pico-8 play session: no input (idle)

[t = 1 s] idle ~1s (no d-pad/buttons)
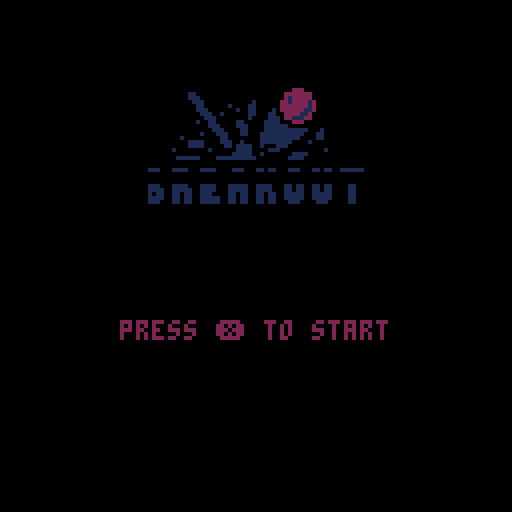
[t = 2 s] idle ~2s (no d-pad/buttons)
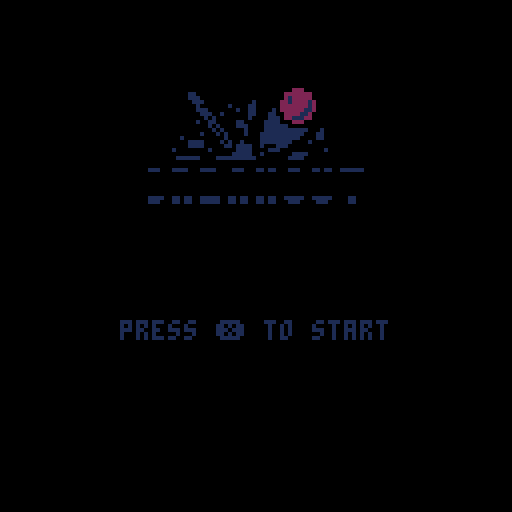
[t = 4 s] idle ~4s (no d-pad/buttons)
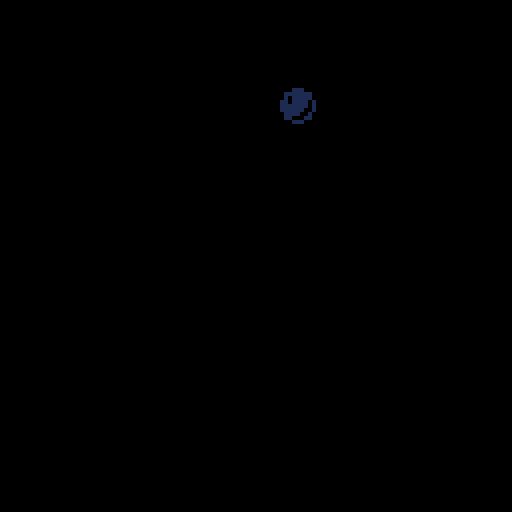
[t = 6 s] idle ~6s (no d-pad/buttons)
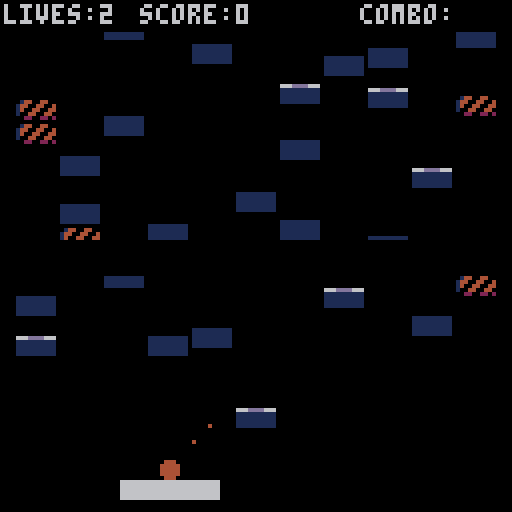
[t = 8 s] idle ~8s (no d-pad/buttons)
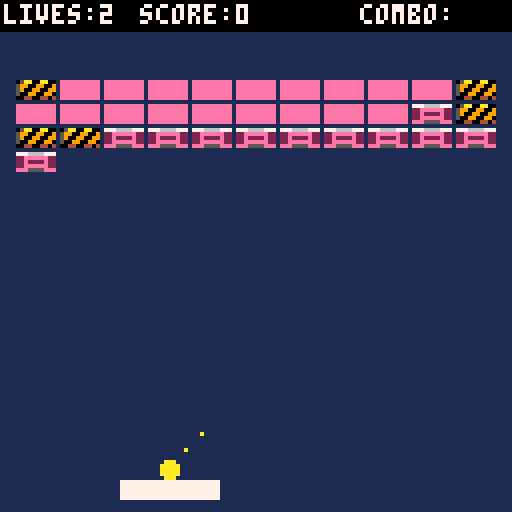

pico-8 cartridge
version 29
__lua__
function _init()
	cartdata("breakout")
	cls()
	mode="start"
	shake=0
	level=""
	levelnum=1
	levels={}
	levels[1]="sb9sb9ps3p9p"
	levels[2]="/s4b4/s3b3/h3p3h5"
	--levels[2]="bxhxsxixpxbxbxbxbxbxbxbxbxbxbxbxbxbxbxbxbxbxbxbxbxbxbxbx"
	debug=""
	
	--highscore
	hs={}
	hs1={}
	hs2={}
	hs3={}
	--blink index
	hsb_idx=1
	hsb={true,false,false,false,false}
	hsx=128
	hsdx=128
	loghs=false

	--reseths()
	loadhs()
	hschars={"a","b","c","d","e","f","g","h","i","j","k","l","m","n","o","p","q","r","s","t","u","v","w","x","y","z","_"} 
	
	blink_col=7
	blink_col_i=1
	blinkframe=0
	blinkspeed=10
	
	blink_grey=7
	blink_grey_i=1
	
	blink_w=7
	blink_w_i=1
	
	start_count=-1
	gover_count=-1
	
	goverrestart=false
	
	fadeperc=1
	
	arrowmult=1
	arrowmult_2=1
	arrow_count=0
	
	--particles
	prt={}
	
	lasthitx=0
	lasthity=0
	
	--typing in initials
	initials={1,1,1}
	ini_sel=1
	ini_conf=false
	
	sash_w=0
	sash_dw=0 --dest width
	sash_tx=0
	sash_tdx=0 --dest width
	sash_c=0		--bg col
	sash_tc=7 --txt col
	sash_frames=0
	sash_text="hello sash"
	sash_v=false
	sash_delay_w=0
	sash_delay_t=0
end

function startgame()
	mode="game"
	
	combo_mult=1
	levelnum=1
	level=levels[levelnum]
	
	ball_r=2
	
	pad_x=30
	pad_y=120
	pad_w=24
	pad_wo=24 --og width
	pad_h=4
	pad_dx=0
	
	brick_w=9
	brick_h=4
	
	makebricks(level)
	
	lives=2
	points=0
	
	sticky=false
	
	timer_mega=0
	timer_slow=0
	timer_expand=0
	timer_reduce=0
	
	hsb_idx=1
	
	showsash("stage "..levelnum,0,7)
	
	serveball()
end

function nextlevel()
	mode="game"
	
	sticky=false
	combo_mult=1

	pad_x=30
	pad_y=120
	pad_dx=0
	
	levelnum+=1
	if levelnum>#levels then
		mode="start"
		return
	end
	
	level=levels[levelnum]
	
	makebricks(level)
	
	showsash("stage "..levelnum,0,7)
	serveball()
end

function levelfinished()
	for brick in all(bricks) do
		if brick.v and brick.t!="i" then
			return false
		end
	end
	return true
end

function makebricks(lvl)
	local i,j,char,last
	bricks={}
	brick_col={
		["b"]=14,["i"]=6,["h"]=15,
		["s"]=9,["p"]=12,["z"]=8,
		["zz"]=8}
	
	--brick types
	--b=normal
	--i=indestructible
	--h=hardened
	--e=exploding
	--p=powerup
	
	j=0
	for i=1,#lvl do
		j+=1
		char=sub(lvl,i,i)
		if char=="b" 
		or char=="i" 
		or char=="h"
		or char=="e"
		or char=="s"
		or char=="p" then
			last=char
			addbrick(j,char)
		elseif char=="x" then
			last="x"
		elseif char=="/" then
			j=(flr((j-1)/11)+1)*11
		elseif char>="0" and char<="9" then
			for o=1,char-1 do
				if last=="b" 
				or last=="i" 
				or last=="h"
				or last=="e"
				or last=="s"
				or last=="p" then
					addbrick(j,last)
				elseif last=="x" then
					--do nothing
				end
				j+=1
			end
			j-=1
		end
	end
end

function addbrick(i,t)
	local b={}
	b.x=4+((i-1)%11)*(brick_w+2)
	b.y=20+flr((i-1)/11)*(brick_h+2)
	b.v=true
	b.t=t
	b.flash=0
	b.ox=0
	b.oy=-(128+rnd(128))
	b.dx=0
	b.dy=rnd(64)
	
	add(bricks,b)
end

function gameover()
	mode="gameoverwait"
	gover_count=60
	blinkspeed=16
	reset_hsblink()
end

function levelover()
	mode="leveloverwait"
	lover_count=60
end

function wingame()
	mode="winnerwait"
	lover_count=60

	
	--check if cur score is new hs
	if points>hs[5] then
		loghs=true
		ini_sel=1
		ini_conf=false
	else
		--won, but no high score
		loghs=false
		reset_hsblink()
	end
end

function serveball()
	balls={}
	balls[1]=newball()
	
	balls[1].x=pad_x+flr(pad_w/2)
	balls[1].y=pad_y-ball_r
	balls[1].dx=1
	balls[1].dy=-1
	balls[1].ang=1
	balls[1].stuck=true
	
	combo_mult=1
	points_mult=1
	
	sticky_x=flr(pad_w/2)
	
	pups={}
	
	timer_mega=0
	timer_slow=0
	timer_expand=0
	timer_reduce=0
end

function newball()
	local b={}
	b.x=0
	b.y=0
	b.dx=1
	b.dy=-1
	b.ang=1
	b.stuck=false
	return b
end

function copyball(b)
	local new={}
	new.x=b.x
	new.y=b.y
	new.dx=b.dx
	new.dy=b.dy
	new.ang=b.ang
	new.stuck=b.stuck
	return new
end

function multiball()
	local rnd_ball=balls[flr(rnd(#balls)+1)]
	local b2=copyball(rnd_ball)
	
	if rnd_ball.ang==0 then
		setangle(b2,2)
	elseif balls[1].ang==1 then
		setangle(b2,2)
		setangle(rnd_ball,0)
	else
		setangle(b2,0)
	end
	
	b2.stuck=false
	balls[#balls+1]=b2
end

function setangle(ball,ang)
	ball.ang=ang
	if ang==2 then
		ball.dx=0.5*sign(ball.dx)
		ball.dy=1.3*sign(ball.dy)
	elseif ang==0 then
		ball.dx=1.3*sign(ball.dx)
		ball.dy=0.5*sign(ball.dy)
	else
		ball.dx=sign(ball.dx)
		ball.dy=sign(ball.dy)
	end
end

function sign(n)
	if n>0 then
		return 1
	elseif n<0 then
		return -1
	else
		return 0
	end
end
-->8
--collision

function ball_box(bx,by,box_x,box_y,box_w,box_h)
	if by-ball_r > box_y+box_h then
		return false
	end
	if by+ball_r < box_y then
		return false
	end
	
	if bx-ball_r > box_x+box_w then
		return false
	end
	if bx+ball_r < box_x then
		return false
	end
	
	return true
end

function box_box(box_x,box_y,box_w,box_h,box2_x,box2_y,box2_w,box2_h)
	if box_y > box2_y+box2_h then
		return false
	end
	if box_y+box_h < box2_y then
		return false
	end
	
	if box_x > box2_x+box2_w then
		return false
	end
	if box_x+box_w < box2_x then
		return false
	end
	
	return true
end

function deflx_ball_box(bx,by,bdx,bdy,tx,ty,tw,th)
	-- calculate whether to deflect
	-- horizontally or vertically
	if bdx == 0 then
		-- moving vertically
		return false
	elseif bdy == 0 then
		-- moving horizontally
		return true
	else
		-- moving diagonally
		-- calculate slope
		local slp = bdy / bdx
		local cx, cy
		-- check variants
		if slp > 0 and bdx > 0 then
			-- moving down right
			cx = tx-bx
			cy = ty-by
			if cx <= 0 then
				return false
			elseif cy/cx < slp then
				return true
			else
				return false
			end
		elseif slp < 0 and bdx > 0 then
   -- moving up right
   cx = tx-bx
   cy = ty+th-by
   if cx<=0 then
    return false
   elseif cy/cx < slp then
    return false
   else
    return true
   end
  elseif slp > 0 and bdx < 0 then
   -- moving left up
   cx = tx+tw-bx
   cy = ty+th-by
   if cx>=0 then
    return false
   elseif cy/cx > slp then
    return false
   else
    return true
   end
  else
   -- moving left down
   cx = tx+tw-bx
   cy = ty-by
   if cx>=0 then
    return false
   elseif cy/cx < slp then
    return false
   else
    return true
   end
  end
	end
	return false
end
-->8
--draw

function _draw()
	if mode=="game" then
		draw_game()
	elseif mode=="start" then
		draw_start()
	elseif mode=="gameover" then
		draw_gameover()
	elseif mode=="gameoverwait" then
		--draw_game()
	elseif mode=="levelover" then
		draw_levelover()
	elseif mode=="leveloverwait" then
		draw_game()
	elseif mode=="winner" then
		draw_winner()
	elseif mode=="winnerwait" then
		draw_game()
	end
	
	pal()
	if fadeperc!=0 then
		fadepal(fadeperc)
	end
end

function draw_sash()
	if sash_v then
		--x0, y0, x1, y1, [col]
		rectfill(0,64-sash_w,128,64+sash_w,sash_c)
		print(sash_text,sash_tx,62,sash_tc)
	end
end

function draw_game()	
	cls()
	rectfill(0,0,127,127,1)
	
	local bsprite
	local bspritex=64
	
	--draw bricks
	for i=1,#bricks do
		bsprite=false
		
		local b=bricks[i]
		local col=brick_col[b.t]
		
		if b.v or b.flash>0 then
			if b.t=="s" then
				bsprite=true
				bspritex=64
			elseif b.t=="i" then
				bsprite=true
				bspritex=94
			elseif b.t=="p" then
				bsprite=true
				bspritex=104
			elseif b.t=="h" then
				bsprite=true
				bspritex=74
			elseif b.s=="s" then
				bsprite=true
				bspritex=84
			end
			
			if b.flash>0 then
				col=7
				b.flash-=1
			end
			
			local bx=b.x+b.ox
			local by=b.y+b.oy
			
			if bsprite then
				--change transp of color
				--([col],[t])
				palt(0,false)
				--(sx,sy,sw,sh,dx,dy)
				sspr(bspritex,0,10,5,bx,by)
				--reset transparencies
				palt()
			else
				rectfill(bx,by,bx+brick_w,by+brick_h,col)
			end
		end
	end
	
	drawparts()
	
	--draw powerups
	for pup in all(pups) do
			if pup.t==5 then
				palt(0,false)
				palt(11,true)
			end
			
			spr(pup.t,pup.x,pup.y)
			palt()
	end
	
	--balls
	for i=#balls,1,-1 do
		local b=balls[i]
		local ballc=10
		
		if timer_mega>0 then
			ballc=14
		end
		
		circfill(b.x,b.y,ball_r,ballc)
		
		if b.stuck then
			--serve preview
			pset(
				b.x+b.dx*4*arrowmult,
				b.y+b.dy*4*arrowmult,10)
			pset(
				b.x+b.dx*4*arrowmult_2,
				b.y+b.dy*4*arrowmult_2,10)
		end
	end
	
	rectfill(pad_x,pad_y,pad_x+pad_w,pad_y+pad_h,7)
	
	rectfill(0,0,128,7,0)
	if debug!="" then
		print(debug,1,1,7)
		return
	end
	
	print("lives:"..lives,1,1,7)
	print("score:"..points,35,1,7)
	
	local combo_str=""
	if combo_mult>1 then
		combo_str=""..combo_mult.."x"
	end
	print("combo:"..combo_str,90,1,7)

	draw_sash()
end

function draw_start()
	cls()
	palt(12,true)
	spr(64,(hsx-128)+36,20,7,4)
	prinths(hsx)
	
	print("by ivan arellano",hsx-96,56,5)
	print("and lazy devs",hsx-90,62,5)
	print("press ❎ to start",30,80,blink_col)
	
	--check where high score is
	--to display message
	if hsx==128 then
		print("press ⬅️ to see high scores",9,97,11)
	end
end

function draw_gameover()
	rectfill(0,60,128,82,0)
	print("game over",46,62,7)
	
	local c1=blink_grey
	local c2=blink_grey
	if gover_count>0 then
		if goverrestart then
			c2=7
		else
			c1=7
		end
	else

	end
	print("press ❎ to restart",27,70,c1)
	print("press 🅾️ for main menu",19,76,c2)
end

function draw_levelover()
	rectfill(0,60,128,76,0)
	print("stage clear",46,62,7)
	print("press ❎ to continue",27,70,blink_grey)
end

function draw_winner()
	if loghs then
		--has a hs
		local y=40
		rectfill(0,y,128,y+52,14)
	
		print("★congratulations!★",24,y+4,2)
		print("you are a breakout hero.",14,y+12,7)
		print("enter your initials for",16,y+18,7)
		print("the high score list.",14,y+24,7)

		local colors={7,7,7}
		if ini_conf then
			colors={blink_w,blink_w,blink_w}
		else
			colors[ini_sel]=blink_w
		end
		
		print(hschars[initials[1]],56,y+36,colors[1])
		print(hschars[initials[2]],60,y+36,colors[2])
		print(hschars[initials[3]],64,y+36,colors[3])
		
		if ini_conf then
			print("press ❎ to confirm",26,y+44,2)
		else
			print("use ⬅️➡️⬆️⬇️",36,y+44,2)
		end
	else
		--not a hs
		local y=40
		rectfill(0,y,128,y+52,14)
	
		print("★congratulations!★",24,y+4,blink_w)
		print("you are a breakout winner.",14,y+12,7)
		print("however you didn't make",16,y+18,7)
		print("it to the high score list.",14,y+24,7)
		print("try again!",46,y+36,7)
		
		print("press ❎ for main menu",20,y+44,10)
	end
end
-->8
--update

function _update60()
	doblink()
	doshake()
	updateparts()
	update_sash()
	
	if mode=="game" then
		update_game()
	elseif mode=="start" then
		update_start()
	elseif mode=="gameover" then
		update_gameover()
	elseif mode=="gameoverwait" then
		update_gameoverwait()
	elseif mode=="levelover" then
		update_levelover()
	elseif mode=="leveloverwait" then
		update_leveloverwait()
	elseif mode=="winner" then
		update_winner()
	elseif mode=="winnerwait" then
		update_winnerwait()
	end
end

function update_sash()
	if sash_v==false then
		return
	end
	
	sash_frames+=1
	
	--animate width
	if sash_delay_w>0 then
		sash_delay_w-=1
	else
		sash_w+=(sash_dw-sash_w)/5
		if abs(sash_dw-sash_w)<.3 then
			sash_w=sash_dw
		end
	end
	
	--animate text
	if sash_delay_t>0 then
		sash_delay_t-=1
	else
		sash_tx+=(sash_tdx-sash_tx)/8
		if abs(sash_tdx-sash_tx)<.3 then
			sash_tx=sash_tdx
		end
	end
	
	--sashay away
	if sash_frames==75 then
		sash_dw=0
		sash_tdx=256
		sash_delay_w=10
		sash_delay_t=0
	end
	
	if sash_frames>115 then
		sash_v=false
	end
end

function update_start()
	--slide high score list
	if hsx!=hsdx then
		--ease in
		hsx+=(hsdx-hsx)/5
		
		if abs(hsdx-hsx)<0.3 then
			hsx=hsdx
		end
	end
	
		--fade in game
	if fadeperc!=0 then
		fadeperc-=.05
		if fadeperc<0 then
			fadeperc=0
		end
	end
	
	if start_count<0 then
		if btnp(5) then
			sfx(9)
			start_count=80
			blinkspeed=1
		end
		
		if btnp(0) then
			if hsx==128 then
				sfx(12)
			end
			hsdx=20
		end
		if btnp(1) then
			if hsx==20 then
				sfx(12)
			end
			hsdx=128
		end
	else
		start_count-=1
		fadeperc=(80-start_count)/80
		if start_count<=0 then
			start_count=-1
			blinkspeed=10
			startgame()
		end
	end
end

function update_gameover()
 if gover_count<0 then
  if btnp(5) then
   gover_count=80
   blinkspeed=1
   sfx(9)
   goverrestart=true
  end
  if btnp(4) then
   gover_count=80
   blinkspeed=1
   sfx(9)
   goverrestart=false
  end
 else
  gover_count-=1
  fadeperc=(80-gover_count)/80
  if gover_count<=0 then
  	 gover_count= -1
	   blinkspeed=8
  	if goverrestart then
	   startgame()
   else
   	mode="start"
   	hsx=128
   	hsdx=128
   end
  end 
 end
end

function update_gameoverwait()
	gover_count-=1
	if gover_count<=0 then
		gover_count=-1
		mode="gameover"
	end
end

function update_leveloverwait()
	lover_count-=1
	if lover_count<=0 then
		lover_count=-1
		mode="levelover"
	end
end

function update_winnerwait()
	lover_count-=1
	if lover_count<=0 then
		lover_count=-1
		blinkspeed=4
		mode="winner"
	end
end

function update_levelover()
 if lover_count<0 then
  if btnp(5) then
   lover_count=80
   blinkspeed=1
   sfx(9)
  end
 else
  lover_count-=1
  fadeperc=(80-lover_count)/80
  if lover_count<=0 then
   lover_count= -1
   blinkspeed=8
   nextlevel()
  end 
 end
end

function update_winner()
 if lover_count<0 then
 	if loghs then
 		if btnp(0) then
 			--left
 			sfx(13)
 			ini_conf=false
 			ini_sel-=1
 			if ini_sel<1 then
 				ini_sel=3
 			end
 		end
 		if btnp(1) then
 			--right
 			sfx(13)
 			ini_conf=false
 			ini_sel+=1
 			if ini_sel>3 then
 				ini_sel=1
 			end
 		end
 		if btnp(3) then
 			sfx(12)
 			ini_conf=false
 			initials[ini_sel]-=1
 			if initials[ini_sel]<1 then
 				initials[ini_sel]=#hschars
 			end
 		end
 		if btnp(2) then
 			sfx(12)
 			ini_conf=false
 		 initials[ini_sel]+=1
 			if initials[ini_sel]>#hschars then
 				initials[ini_sel]=1
 			end
 		end
 		if btnp(5) then
 			if ini_conf then
 				--confirm initials
 				addhs(points,{initials[1],initials[2],initials[3]})
 				savehs()
 				
 				lover_count=80
 				blinkspeed=1
 				sfx(9)
 			else
 				ini_conf=true
 				sfx(11)
 			end
 		end
 		if btnp(4) then
 			ini_conf=false
 		end
 	else
 		--wait for press then
 		--set countdown
 		if btnp(5) then
   	lover_count=80
   	blinkspeed=1
   	sfx(9)
  	end
 	end
 else
 	--while countdown exists
 	--adjust fade and set mode
 	--to start when count is over
  lover_count-=1
  fadeperc=(80-lover_count)/80
  if lover_count<=0 then
   lover_count= -1
   blinkspeed=8
			mode="start"
   hsx=128
   hsdx=20
  end 
 end
end

function update_game()
	local btn_press = false
	local nextx,nexty
	local brickhit
	
	--fade in game
	if fadeperc!=0 then
		fadeperc-=.05
		if fadeperc<0 then
			fadeperc=0
		end
	end
	
	if timer_expand>0 then
		--pad expand
		pad_w=flr(pad_wo*1.5)
	elseif timer_reduce>0 then
		--pad reduce
		pad_w=flr(pad_wo/2)
		points_mult=2
	else
		pad_w=pad_wo
		points_mult=1
	end
	
	if btn(0) and pad_x>0 then
		pad_dx = -2.5
		btn_press = true
		pointstuck(-1)
	end
	if btn(1) and pad_x<127-pad_w then 
		pad_dx = 2.5
		btn_press = true
		pointstuck(1)
	end
	
	if btnp(5) then
		releasestuck()
	end
	
	if not btn_press then
		pad_dx *= .7
	end
	
	pad_x+=pad_dx
	pad_x=mid(0,pad_x,127-pad_w)
	
	--ball loop
	for bi=#balls,1,-1 do
		updateball(bi)
	end
	
	local del_pups={}
	for pup in all(pups) do
		--move powerups
		pup.y+=.5
		--check coll for powerup
		if pup.y>127 then
			add(del_pups,pup)
		elseif box_box(pup.x,pup.y,8,6,pad_x,pad_y,pad_w,pad_h) then
			sfx(1)
			applypower(pup.t)
			spawnpowpuff(pup.x,pup.y,pup.t)
			add(del_pups,pup)
		end
	end
	
	for del_pup in all(del_pups) do
		del(pups,del_pup)
	end
	
	if levelfinished() then
		_draw()
		
		if levelnum>=#levels then
			wingame()
		else
			levelover()
		end
	end
	
	--powerup timers
	if timer_mega>0 then
		timer_mega-=1
	end
	if timer_slow>0 then
		timer_slow-=1
	end
	if timer_expand>0 then
		timer_expand-=1
	end
	if timer_reduce>0 then
		timer_reduce-=1
	end
	
	checkexplosions()
	
	animatebricks()
end

function updateball(i)
	local b=balls[i]
	
	if b.stuck then
		b.x=pad_x+sticky_x
		b.y=pad_y-ball_r-1
		return
	end
	
	if timer_slow>0 then	
	-- calculate next pos
	-- before applying to ball
		nextx = b.x + (b.dx/2)
		nexty = b.y + (b.dy/2)
	else
		nextx = b.x + b.dx
		nexty = b.y + b.dy
	end

	--check if ball hit wall
	if nextx>124 or nextx<3 then
		nextx=mid(0,nextx,127) --clamp
		b.dx = -b.dx
		sfx(1)
		spawnpuff(nextx,nexty)
	end
	if nexty<10 then
		nexty=mid(0,nexty,127) --clamp
		b.dy = -b.dy
		sfx(1)
		spawnpuff(nextx,nexty)
	end
	
	-- check if ball hit pad
	if ball_box(nextx,nexty,pad_x,pad_y,pad_w,pad_h) then
		-- find out in which direction to deflect
		if deflx_ball_box(b.x,b.y,b.dx,b.dy,pad_x,pad_y,pad_w,pad_h) then
			--ball hit paddle on the side
			b.dx = -b.dx
			if b.x<pad_x+pad_w/2 then
				--left
				nextx=pad_x-ball_r
			else
				--right
				nextx=pad_x+pad_w+ball_r
			end
		else
			--ball hit paddle on the top/bottom
			b.dy = -b.dy
			if b.y>pad_y then
				--bottom
				nexty=pad_y+pad_h+ball_r
			else
				--top
				nexty=pad_y-ball_r
				if abs(pad_dx)>2 then
					if sign(pad_dx)==sign(b.dx) then
						--flatten angle
						setangle(b,mid(0,b.ang-1,2))
					else
						--raise angle
						if ball_ang==2 then
							b.dx=-b.dx
						else
							setangle(b,mid(0,b.ang+1,2))
						end
					end
				end
			end
		end
		spawnpuff(nextx,nexty)
		sfx(1)
		combo_mult=1
		
		--catch
		if sticky and b.dy<0 then
			releasestuck()
			sticky=false
			b.stuck=true
			sticky_x=b.x-pad_x
		end
	end
	
	brickhit=false
	for i=1,#bricks do
		if brickhit then break end
		
		-- check if ball hit brick
		if bricks[i].v and ball_box(nextx,nexty,bricks[i].x,bricks[i].y,brick_w,brick_h) then
			if timer_mega>0 and bricks[i].t=="i"
			or timer_mega<=0 then
				lasthitx=b.dx
				lasthity=b.dy
				-- find out in which direction to deflect
				if deflx_ball_box(b.x,b.y,b.dx,b.dy,bricks[i].x,bricks[i].y,brick_w,brick_h) then
					b.dx = -b.dx
				else
					b.dy = -b.dy
				end
			end
			
			brickhit=true
			hitbrick(i,true)
		end
	end

	b.x = nextx
	b.y = nexty
	
	--trail particles
	if timer_mega>0 then
		spawnmegatrail(nextx,nexty)
	else
		spawntrail(nextx,nexty)
	end
	
	--ball missed paddle
	if nexty>127 then
		sfx(0)
		spawndeath(b.x,b.y)
		if #balls>1 then
			shake+=0.1
			del(balls,b)
		else
			shake+=0.4
			lives-=1
			if lives<0 then
				lives=0
				gameover()
			else
				serveball()
			end
		end
	end
end

function releasestuck()
	for i=1,#balls do
		if balls[i].stuck then
			balls[i].stuck=false
			balls[i].x=mid(3,balls[i].x,124)
		end
	end
end

function pointstuck(sign)
	for i=1,#balls do
		--ball stuck to pad
		--can be targeted
		if balls[i].stuck then
			balls[i].dx=abs(balls[i].dx)*sign
		end
	end
end

function applypower(p)
	if p==1 then
		--slowdown
		timer_slow=900
		showsash("slowdown!",9,4)
	elseif p==2 then
		--life
		lives+=1
		showsash("extra life!",8,2)
	elseif p==3 then
		--catch
		--check for stuck balls
		showsash("sticky ball!",11,3)
		hasstuck=false
		for i=1,#balls do
			if balls[i].stuck then
				hasstuck=true
			end
		end
		if hasstuck==false then
			sticky=true
		end
	elseif p==4 then
		--expand
		timer_expand=900
		timer_reduce=0
		showsash("expand!",12,1)
	elseif p==5 then
		--reduce
		timer_reduce=900
		timer_expand=0
		showsash("reduce!",0,8)
	elseif p==6 then
		--megaball
		timer_mega=300
		showsash("mega ball!",14,2)
	elseif p==7 then
		--multiball
		multiball()
		showsash("multi ball!",10,9)
	end
end

--increase chain by one
function boostchain()
	if combo_mult==6 then
		showsash("sick!",12,1)
	end
	combo_mult+=1
	combo_mult=mid(1,combo_mult,6)
end

function hitbrick(i,combo)
	local brick=bricks[i].t
	local flashtime=8
	
	if brick=="b" then
		--regular brick
		sfx(1+combo_mult)
		--spawn particles
		shatterbrick(bricks[i],lasthitx,lasthity)
		bricks[i].flash=flashtime
		bricks[i].v=false
		if combo then
			points+=10*combo_mult*points_mult
			boostchain()
		end
	elseif brick=="i" then
		--indestructible
		sfx(8)
	elseif brick=="h" then
		--hardened
		if timer_mega>0 then
			sfx(1+combo_mult)
			bricks[i].flash=flashtime
			bricks[i].v=false
		if combo then
			points+=10*combo_mult*points_mult
			boostchain()
		end
		else
			sfx(8)
			bricks[i].t="b"
			bricks[i].flash=flashtime
   --bump the brick
   bricks[i].dx = lasthitx*0.25
   bricks[i].dy = lasthity*0.25
		end
	elseif brick=="p" then
		--powerup
		sfx(1+combo_mult)
		bricks[i].flash=flashtime
		
		--spawn particles
		shatterbrick(bricks[i],lasthitx,lasthity)
		bricks[i].v=false
		if combo then
			points+=10*combo_mult*points_mult
			boostchain()
		end
		spawnpowerup(bricks[i].x,bricks[i].y)	
	elseif brick=="s" then
		--exploding
		sfx(1+combo_mult)
		shatterbrick(bricks[i],lasthitx,lasthity)
		bricks[i].t="zz"
		shake+=0.1
		if combo then
			points+=10*combo_mult*points_mult
			boostchain()
		end
	end
end

function spawnpowerup(x,y)
	local p={}
	p.x=x
	p.y=y
	p.t=flr(rnd(7))+1
	add(pups,p)
end

function checkexplosions()
	for i=1,#bricks do
		if bricks[i].t=="zz" and bricks[i].v then
			bricks[i].t="z"
		end
	end
	
	for i=1,#bricks do
		local b=bricks[i]
		if b.t=="z" and b.v then
	
			explodebrick(i)
			spawnexplosion(b.x,b.y)
		end
	end
	
	for i=1,#bricks do
		if bricks[i].t=="zz" then
			bricks[i].t="z"
		end
	end
end

function explodebrick(i)
	bricks[i].v=false
	
	for j=1,#bricks do
		if j!=i and bricks[j].v
		and abs(bricks[j].x-bricks[i].x) <= brick_w+2
		and abs(bricks[j].y-bricks[i].y) <= brick_h+2 then
			hitbrick(j,false)
		end
	end
end
-->8
--juicyness

function showsash(txt,bc,tc)
	sash_w=0
	sash_dw=4
	sash_c=bc
	sash_tc=tc
	sash_frames=0
	sash_text=txt
	sash_v=true
	sash_tx=-#sash_text*4
	sash_tdx=64-(#sash_text*2)
	sash_delay_w=0
	sash_delay_t=15
end

function doshake()
	-- -16 +16
	local shakex=16-flr(rnd(32))
	local shakey=16-flr(rnd(32))
	
	shakex*=shake
	shakey*=shake
	
	camera(shakex,shakey)
	
	shake*=.95
	if shake<.05 then
		shake=0
	end
end

function doblink()
	local col={3,11,10,7}
	local grey_col={5,6,7,6}
	local win_col={2,2,15}
	
	--text blink
	blinkframe+=1
	if blinkframe>blinkspeed then
		blinkframe=0
		blink_col_i+=1
		if blink_col_i>#col then
			blink_col_i=1
		end
		blink_col=col[blink_col_i]
		
		blink_grey_i+=1
		if blink_grey_i>#grey_col then
			blink_grey_i=1
		end
		blink_grey=grey_col[blink_col_i]
	
		blink_w_i+=1
		if blink_w_i>#win_col then
			blink_w_i=1
		end
		blink_w=win_col[blink_w_i]
	end
	
	--arrow anim
	arrow_count+=1
	if arrow_count>30 then
		arrow_count=0
	end
	
	local af2=arrow_count+15
	if af2>30 then
		af2=af2-30
	end
	
	arrowmult=1+(2*(arrow_count/30))
	arrowmult_2=1+(2*(af2/30))
end

function fadepal(_perc)
 -- 0 means normal
 -- 1 is completely black
 
 local p=flr(mid(0,_perc,1)*100)
 
 -- these are helper variables
 local kmax,col,dpal,j,k
 dpal={0,1,1, 2,1,13,6,
          4,4,9,3, 13,1,13,14}
 
 -- now we go trough all colors
 for j=1,15 do
  --grab the current color
  col = j
  
  --now calculate how many
  --times we want to fade the
  --color.
  kmax=(p+(j*1.46))/22  
  for k=1,kmax do
   col=dpal[col]
  end
  
  --finally, we change the
  --palette
  pal(j,col,1)
 end
end

--particles
function addpart(x,y,dx,dy,typ,maxage,col,s)
	local p = {}
	p.x=x
	p.y=y
	p.dx=dx
	p.dy=dy
	p.typ=typ
	p.maxage=maxage
	p.age=0
	p.col=0
	p.colarr=col
	p.rot=0
	p.rottimer=0
	p.size=s
	p.os=s
	add(prt,p)
end

function shatterbrick(b,vx,vy)
	if shake<.5 then
		shake+=.07
	end
	
	sfx(10)
	
	--bump the brick
	b.dx=vx*.7
	b.dy=vy*.7
	
	for x=0,brick_w do
		for z=0,brick_h do
			if rnd()<.5 then
				local ang=rnd()
				local dx=cos(ang)*rnd(2)+vx
				local dy=sin(ang)*rnd(2)+vy
				
				addpart(
					b.x+x,b.y+z,
					dx,dy,1,80,{7,6,5})
			end
		end
	end
	
	local chunks=1+flr(rnd(5))
	for i=1,chunks do
		local ang=rnd()
		local dx=cos(ang)*rnd(1.5)+vx/2
		local dy=sin(ang)*rnd(1.5)+vy/2
		--rnd sprite: 16-19
		local spri=16+flr(rnd(10))
		
		addpart(
			b.x,b.y,
			dx,dy,3,100,{spri})
	end
end

function animatebricks()
	for i=1,#bricks do
		local b=bricks[i]
		if b.v or b.flash>0 then
			--see if bricks are moving
			if b.dx!=0 or b.dy!=0 or b.oy!=0 or b.ox!=0 then
				--apply speed to brick
				b.ox+=b.dx
				b.oy+=b.dy
				
				--adjust speed towards 0
				b.dx-=b.ox/10
				b.dy-=b.oy/10
				
				--speed will overshoot 0
				--bring back to a min
				--with dampening
				if abs(b.dx)>(b.ox) then
					b.dx=b.dx/1.3
				end	
				if abs(b.dy)>(b.oy) then
					b.dy=b.dy/1.3
				end
				
				--snap to 0 (rest position)
				--when offset+speed are
				--close to resting
				if abs(b.oy)<.2 and abs(b.dy)<.25 then
					b.oy=0
					b.dy=0
				end
				if abs(b.ox)<.2 and abs(b.dx)<.25 then
					b.ox=0
					b.dx=0
				end
			end
		end
	end
end

function spawnexplosion(x,y)
	--first smoke
	for i=1,10 do
		local ang=rnd()
		local dx=cos(ang)*rnd(2)
		local dy=sin(ang)*rnd(2)
		local col={0,0,5,5,6}

		addpart(x,y,dx,dy,2,10+rnd(15),col,1+rnd(4))
	end
	
	--fireball
	for i=1,15 do
		local ang=rnd()
		local dx=cos(ang)*(rnd(2)+1.2)
		local dy=sin(ang)*(rnd(2)+1.2)
		local col={7,10,9,8,5}

		addpart(x,y,dx,dy,2,20+rnd(20),col,1+rnd(4))
	end	
end

function spawndeath(x,y)
	for i=1,20 do
		local ang=rnd()
		local dx=cos(ang)*(rnd(3)+1.2)
		local dy=sin(ang)*(rnd(3)+1.2)
		local col={10,10,9,4,0}

		addpart(x,y,dx,dy,2,20+rnd(15),col,1+rnd(4))
	end	
end

--puff in powerup color
function spawnpowpuff(x,y,t)
	for i=1,20 do
		local ang=rnd()
		local dx=cos(ang)*(rnd(2)+1.2)
		local dy=sin(ang)*(rnd(2)+1.2)
		local col
		
  if t == 1 then
   -- slowdown -- orange
   col={9,9,4,4,0}
  elseif t == 2 then
   -- life -- red
   col={8,8,2,2,0}
  elseif t == 3 then
   -- catch -- green
   col={11,11,3,3,0}
  elseif t == 4 then
   -- expand -- blue
   col={12,12,5,5,0}
  elseif t == 5 then
   -- reduce -- black
   col={0,0,5,5,6}
  elseif t == 6 then
   -- megaball -- pink
   col={14,14,13,2,0}
  else
   -- multiball -- red
   col={8,8,4,2,0}
  end  
	
		addpart(x,y,dx,dy,2,20+rnd(15),col,1+rnd(4))
	end	
end

function spawnpuff(x,y)
	for i=1,5 do
		local ang=rnd()
		local dx=cos(ang)*1.3
		local dy=sin(ang)*1.3
	
		addpart(x,y,dx,dy,2,15+rnd(15),{7,6,5},1+rnd(2))
	end
end

function spawntrail(x,y)
	--reduces amt of parts
	if rnd()<.5 then
		local ang=rnd()
		local ox=cos(ang)*ball_r*.4
		local oy=sin(ang)*ball_r*.4
	
		addpart(x+ox,y+oy,
			0,0,
			0,15+rnd(15),
			{10,9},0)
	end
end

function spawnmegatrail(x,y)
	--reduces amt of parts
	if rnd() then
		local ang=rnd()
		local ox=cos(ang)*ball_r
		local oy=sin(ang)*ball_r
	
		addpart(x+ox,y+oy,
			0,0,
			2,30+rnd(15),
			{14,2,5},1+rnd(2))
	end
end

--type 0: pixel prt
--type 1: gravity prt
--type 2: ball of smoke
--type 3: rotating spr
function updateparts()
	for i=#prt,1,-1 do
		local p=prt[i]
		
		p.age+=1
		if p.age>p.maxage then
			del(prt,p)
		elseif p.x<-20 or p.x>148 then
			del(prt,p)
		elseif p.y<-20 or p.y>148 then
			del(prt,p)
		else
			--change colors
			if #p.colarr==1 then
				p.col=p.colarr[1]
			else
				--0-1,mult by color len,flr
				--set is ints: [0-arrlen]
				local ci=1+flr((p.age/p.maxage)*#p.colarr)
				p.col=p.colarr[ci]
			end
			
			--gravity
			if p.typ==1 or p.typ==3 then
				p.dy+=.08
			end
			
			--rotate
			if p.typ==3 then
				p.rottimer+=1
				if p.rottimer>2 then
					p.rot+=1
					if p.rot>=4 then
						p.rot=0
					end
				end
			end
			
			--shrink
			if p.typ==2 then
				--start at 100
				local per=1-(p.age/p.maxage)
				p.size=per*p.os
			end
			
			--friction/drag
			if p.typ==2 then
				p.dx/=1.1
				p.dy/=1.1
			end
			
			--move particle
			p.x+=p.dx
			p.y+=p.dy
		end
	end
end

function drawparts()
	for i=1,#prt do
		local p=prt[i]
		
		--pixel particle
		if p.typ==0 or p.typ==1 then
			pset(p.x,p.y,p.col)
		elseif p.typ==2 then
			circfill(p.x,p.y,p.size,p.col)
		elseif p.typ==3 then
			local fx,fy
			
			if p.rot==2 then
				fx=false
				fy=true
			elseif p.rot==3 then
				fx=true
				fy=true
			elseif p.rot==4 then
				fx=true
				fy=false
			else
				fx=false
				fy=false
			end
			
			spr(p.col,p.x,p.y,1,1,fx,fy)
		end
	end
end
-->8
--highscore

function reseths()
	--hs={500,400,300,200,100}
	hs={1,1,1,1,1}
	hs1={9,13,10,1,1}
	hs2={1,22,12,1,1}
	hs3={27,13,1,1,1}
	hsb={true,false,false,false,false}
	savehs()
end

function loadhs()
	local slot=0
	
	--flags: 1=there is data
	--       0=no data
	if dget(0)==1 then
		slot+=1
		for i=1,5 do
			hs[i]=dget(slot)
			hs1[i]=dget(slot+1)
			hs2[i]=dget(slot+2)
			hs3[i]=dget(slot+3)
			slot+=4
			
		end
	else
		--hs list is empty
		reseths()
	end
end

function savehs()
	local slot=0
	--1 indicates hs exists
	dset(0,1)
	
	slot=1
	for i=1,5 do
		dset(slot,hs[i])
		dset(slot+1,hs1[i])
		dset(slot+2,hs2[i])
		dset(slot+3,hs3[i])
		
		slot+=4
	end
end

function prinths(x)
	rectfill(x+10,8,x+78,16,12)
	print("high score list",x+15,10,7)

	for i=1,5 do
		--rank
		print(i.." - ",x+10,15+7*i,5)
		
		local c=7
		if hsb[i] then
			c=blink_grey
		end
		
		--name
		local name=""..hschars[hs1[i]]..hschars[hs2[i]]..hschars[hs3[i]]
		print(name,x+30,15+i*7,c)
		
		--score
		local score=" "..hs[i]
		print(score,x+78-(#score*4),15+7*i,c)
	end
end

function reset_hsblink()
	for i=1,#hsb do
		hsb[i]=false
	end
	hsb[1]=true
end

--sort high score list
--ia: class sort would be nice
function sorths()
 for i=1,#hs do
  local j = i
  while j > 1 and hs[j-1] < hs[j] do
   hs[j],hs[j-1]=hs[j-1],hs[j]
   hs1[j],hs1[j-1]=hs1[j-1],hs1[j]
   hs2[j],hs2[j-1]=hs2[j-1],hs2[j]
   hs3[j],hs3[j-1]=hs3[j-1],hs3[j]
   hsb[j],hsb[j-1]=hsb[j-1],hsb[j]
   j = j - 1
  end
 end
end

function addhs(score,chars)
 add(hs,score)
 add(hs1,chars[1])
 add(hs2,chars[2])
 add(hs3,chars[3])
 for i=1,#hsb do
 	hsb[i]=false
 end
 add(hsb,true)
 sorths()
end
__gfx__
0000000006777760067777600677776006777760b677776b067777600677776005aa00aa00677777777777777777777766666666777666677700000000000000
00000000659449556582885565bbbb5565cccc556500005565eeee5565aaaa5559900990097bbbbbbbbbccccccccccdddddddddd22eeeeee2200000000000000
00700700559499555582885555bbbb5555cccc555500005555eeee5555aaaa5559009900997bbbbbbbbbccccccccccddddd6dddd22e2222e2200000000000000
00077000559449555582885555bbbb5555cccc555500005555eeee5555aaaa5550099009907bbbbbbbbbccccccccccd6dddddd6d22eeeeee2200000000000000
00077000559949555582285555bbbb5555cccc555500005555eeee5555aaaa550044004404033333333311111111115555555555eee5555eee00000000000000
00700700059449500582285005bbbb5005cccc50b500005b05eeee5005aaaa500000000000000000000000000000000000000000000000000000000000000000
0000000000000000000000000000000000000000bbbbbbbb00000000000000000000000000000000000000000000000000000000000000000000000000000000
0000000000000000000000000000000000000000bbbbbbbb00000000000000000000000000000000000000000000000000000000000000000000000000000000
00000000000000000000000000000000000000000000000000000000000000000000000000000000000000000000000000000000000000000000000000000000
00000000000000000000000000000000000000000000000000000000000000000000000000000000000000000000000000000000000000000000000000000000
00070000007700000000770000000000000000000000000000000000000000000000000000000000000000000000000000000000000000000000000000000000
00777000007700000007777007700000006666000006600000660000006660000006660000050000000500000000000000000000000000000000000000000000
00077000000770000000077000777700000606000066660000666000006666000066600000555500005550000000000000000000000000000000000000000000
00000000000770000000000000077000000000000006600000660000000600000060000000055000000550000000000000000000000000000000000000000000
00000000000000000000000000000000000000000000000000000000000000000000000000000000000000000000000000000000000000000000000000000000
00000000000000000000000000000000000000000000000000000000000000000000000000000000000000000000000000000000000000000000000000000000
00000000000000000000000000000000000000000000000000000000000000000000000000000000000000000000000000000000000000000000000000000000
00000000000000000000000000000000000000000000000000000000000000000000000000000000000000000000000000000000000000000000000000000000
00000000000000000000000000000000000000000000000000000000000000000000000000000000000000000000000000000000000000000000000000000000
00000000000000000000000000000000000000000000000000000000000000000000000000000000000000000000000000000000000000000000000000000000
00000000000000000000000000000000000000000000000000000000000000000000000000000000000000000000000000000000000000000000000000000000
00000000000000000000000000000000000000000000000000000000000000000000000000000000000000000000000000000000000000000000000000000000
00000000000000000000000000000000000000000000000000000000000000000000000000000000000000000000000000000000000000000000000000000000
00000000000000000000000000000000000000000000000000000000000000000000000000000000000000000000000000000000000000000000000000000000
00000000000000000000000000000000000000000000000000000000000000000000000000000000000000000000000000000000000000000000000000000000
00000000000000000000000000000000000000000000000000000000000000000000000000000000000000000000000000000000000000000000000000000000
00000000000000000000000000000000000000000000000000000000000000000000000000000000000000000000000000000000000000000000000000000000
00000000000000000000000000000000000000000000000000000000000000000000000000000000000000000000000000000000000000000000000000000000
00000000000000000000000000000000000000000000000000000000000000000000000000000000000000000000000000000000000000000000000000000000
00000000000000000000000000000000000000000000000000000000000000000000000000000000000000000000000000000000000000000000000000000000
00000000000000000000000000000000000000000000000000000000000000000000000000000000000000000000000000000000000000000000000000000000
00000000000000000000000000000000000000000000000000000000000000000000000000000000000000000000000000000000000000000000000000000000
cccccccccccccccccccccccccccccccccccccccccccccccccccccccc000000000000000000000000000000000000000000000000000000000000000000000000
cccccccccccccccccccccccccccccccccccccccccccccccccccccccc000000000000000000000000000000000000000000000000000000000000000000000000
cccccccccccccccccccccccccccccccccccccaaacccccccccccccccc000000000000000000000000000000000000000000000000000000000000000000000000
ccccccccccc77ccccccccccccccccccccccaaaaaaacccccccccccccc000000000000000000000000000000000000000000000000000000000000000000000000
ccccccccccc777ccccccccccccccccccccca7aaaaacccccccccccccc000000000000000000000000000000000000000000000000000000000000000000000000
cccccccccccc777cccccccccccc7ccccccaa7aaaa9accccccccccccc000000000000000000000000000000000000000000000000000000000000000000000000
ccccccccccccc76cccccc7cccc77ccccccaaaaaaa9accccccccccccc000000000000000000000000000000000000000000000000000000000000000000000000
ccccccccccccc777ccccccc7cc77cccc7caaaaaa99accccccccccccc000000000000000000000000000000000000000000000000000000000000000000000000
cccccccccccccc777cc7cccccc77ccc77ccaaaa99acccccccccccccc000000000000000000000000000000000000000000000000000000000000000000000000
ccccccccccccccc767cccccccc7cccc777caa999aacccccccccccccc000000000000000000000000000000000000000000000000000000000000000000000000
ccccccccccccc7cc77ccccc77ccccc7777cccaaacccccccccccccccc000000000000000000000000000000000000000000000000000000000000000000000000
cccccccccccccccc767cccc777cccc777777cccccccccccccccccccc000000000000000000000000000000000000000000000000000000000000000000000000
ccccccccccccccccc767cccc67cccc77777777777ccc7ccccccccccc000000000000000000000000000000000000000000000000000000000000000000000000
cccccccccccccc7ccc767ccc67ccc77777777777ccc77ccccccccccc000000000000000000000000000000000000000000000000000000000000000000000000
ccccccccc7ccccccccc67cccccccc7777777777cccc77ccccccccccc000000000000000000000000000000000000000000000000000000000000000000000000
ccccccccccc7777cccc767cc7cccc77777777cccc7cccccccccccccc000000000000000000000000000000000000000000000000000000000000000000000000
ccccccccccc7777ccccc77c7777cc7ccc777cccccccccccccccccccc000000000000000000000000000000000000000000000000000000000000000000000000
ccccccc7cccccccc7cccccc7777cccc777ccccccccccc7cccccccccc000000000000000000000000000000000000000000000000000000000000000000000000
cccccccccccccccccccccc77777cc7ccccccc7777ccccccccccccccc000000000000000000000000000000000000000000000000000000000000000000000000
cccccccc777777cccc7777777777cccccccc7777cccccccccccccccc000000000000000000000000000000000000000000000000000000000000000000000000
cccccccccccccccccccccccccccccccccccccccccccccccccccccccc000000000000000000000000000000000000000000000000000000000000000000000000
1111cc11111cc11111cccc111cc111c111cc111cc111c11111111111000000000000000000000000000000000000000000000000000000000000000000000000
17771c177771c177771cc17771c1771771c17771c177177117777771000000000000000000000000000000000000000000000000000000000000000000000000
1dddd11ddddd11ddddd11ddddd11dd1dd11ddddd11dd1dd11dddddd1000000000000000000000000000000000000000000000000000000000000000000000000
1dddd11ddddd11ddddd11ddddd11dd1dd11ddddd11dd1dd1111dd111000000000000000000000000000000000000000000000000000000000000000000000000
1d1dd11dd1dd11ddd11c1dd1dd11dddd1c1dd1dd11dd1dd1cc1dd1cc000000000000000000000000000000000000000000000000000000000000000000000000
16661c166661c166661c1666661166661c16616611661661cc1661cc000000000000000000000000000000000000000000000000000000000000000000000000
1666611666661166661c1666661166661c16616611661661cc1661cc000000000000000000000000000000000000000000000000000000000000000000000000
1616611661661166611c1661661166166116666611666661cc1661cc000000000000000000000000000000000000000000000000000000000000000000000000
177771177177117777711771771177177117777711777771cc1771cc000000000000000000000000000000000000000000000000000000000000000000000000
17771c1771771177777117717711771771c17771cc17771ccc1771cc000000000000000000000000000000000000000000000000000000000000000000000000
1111cc111c11c111111c111c111111c11ccc111cccc111cccc1111cc000000000000000000000000000000000000000000000000000000000000000000000000
